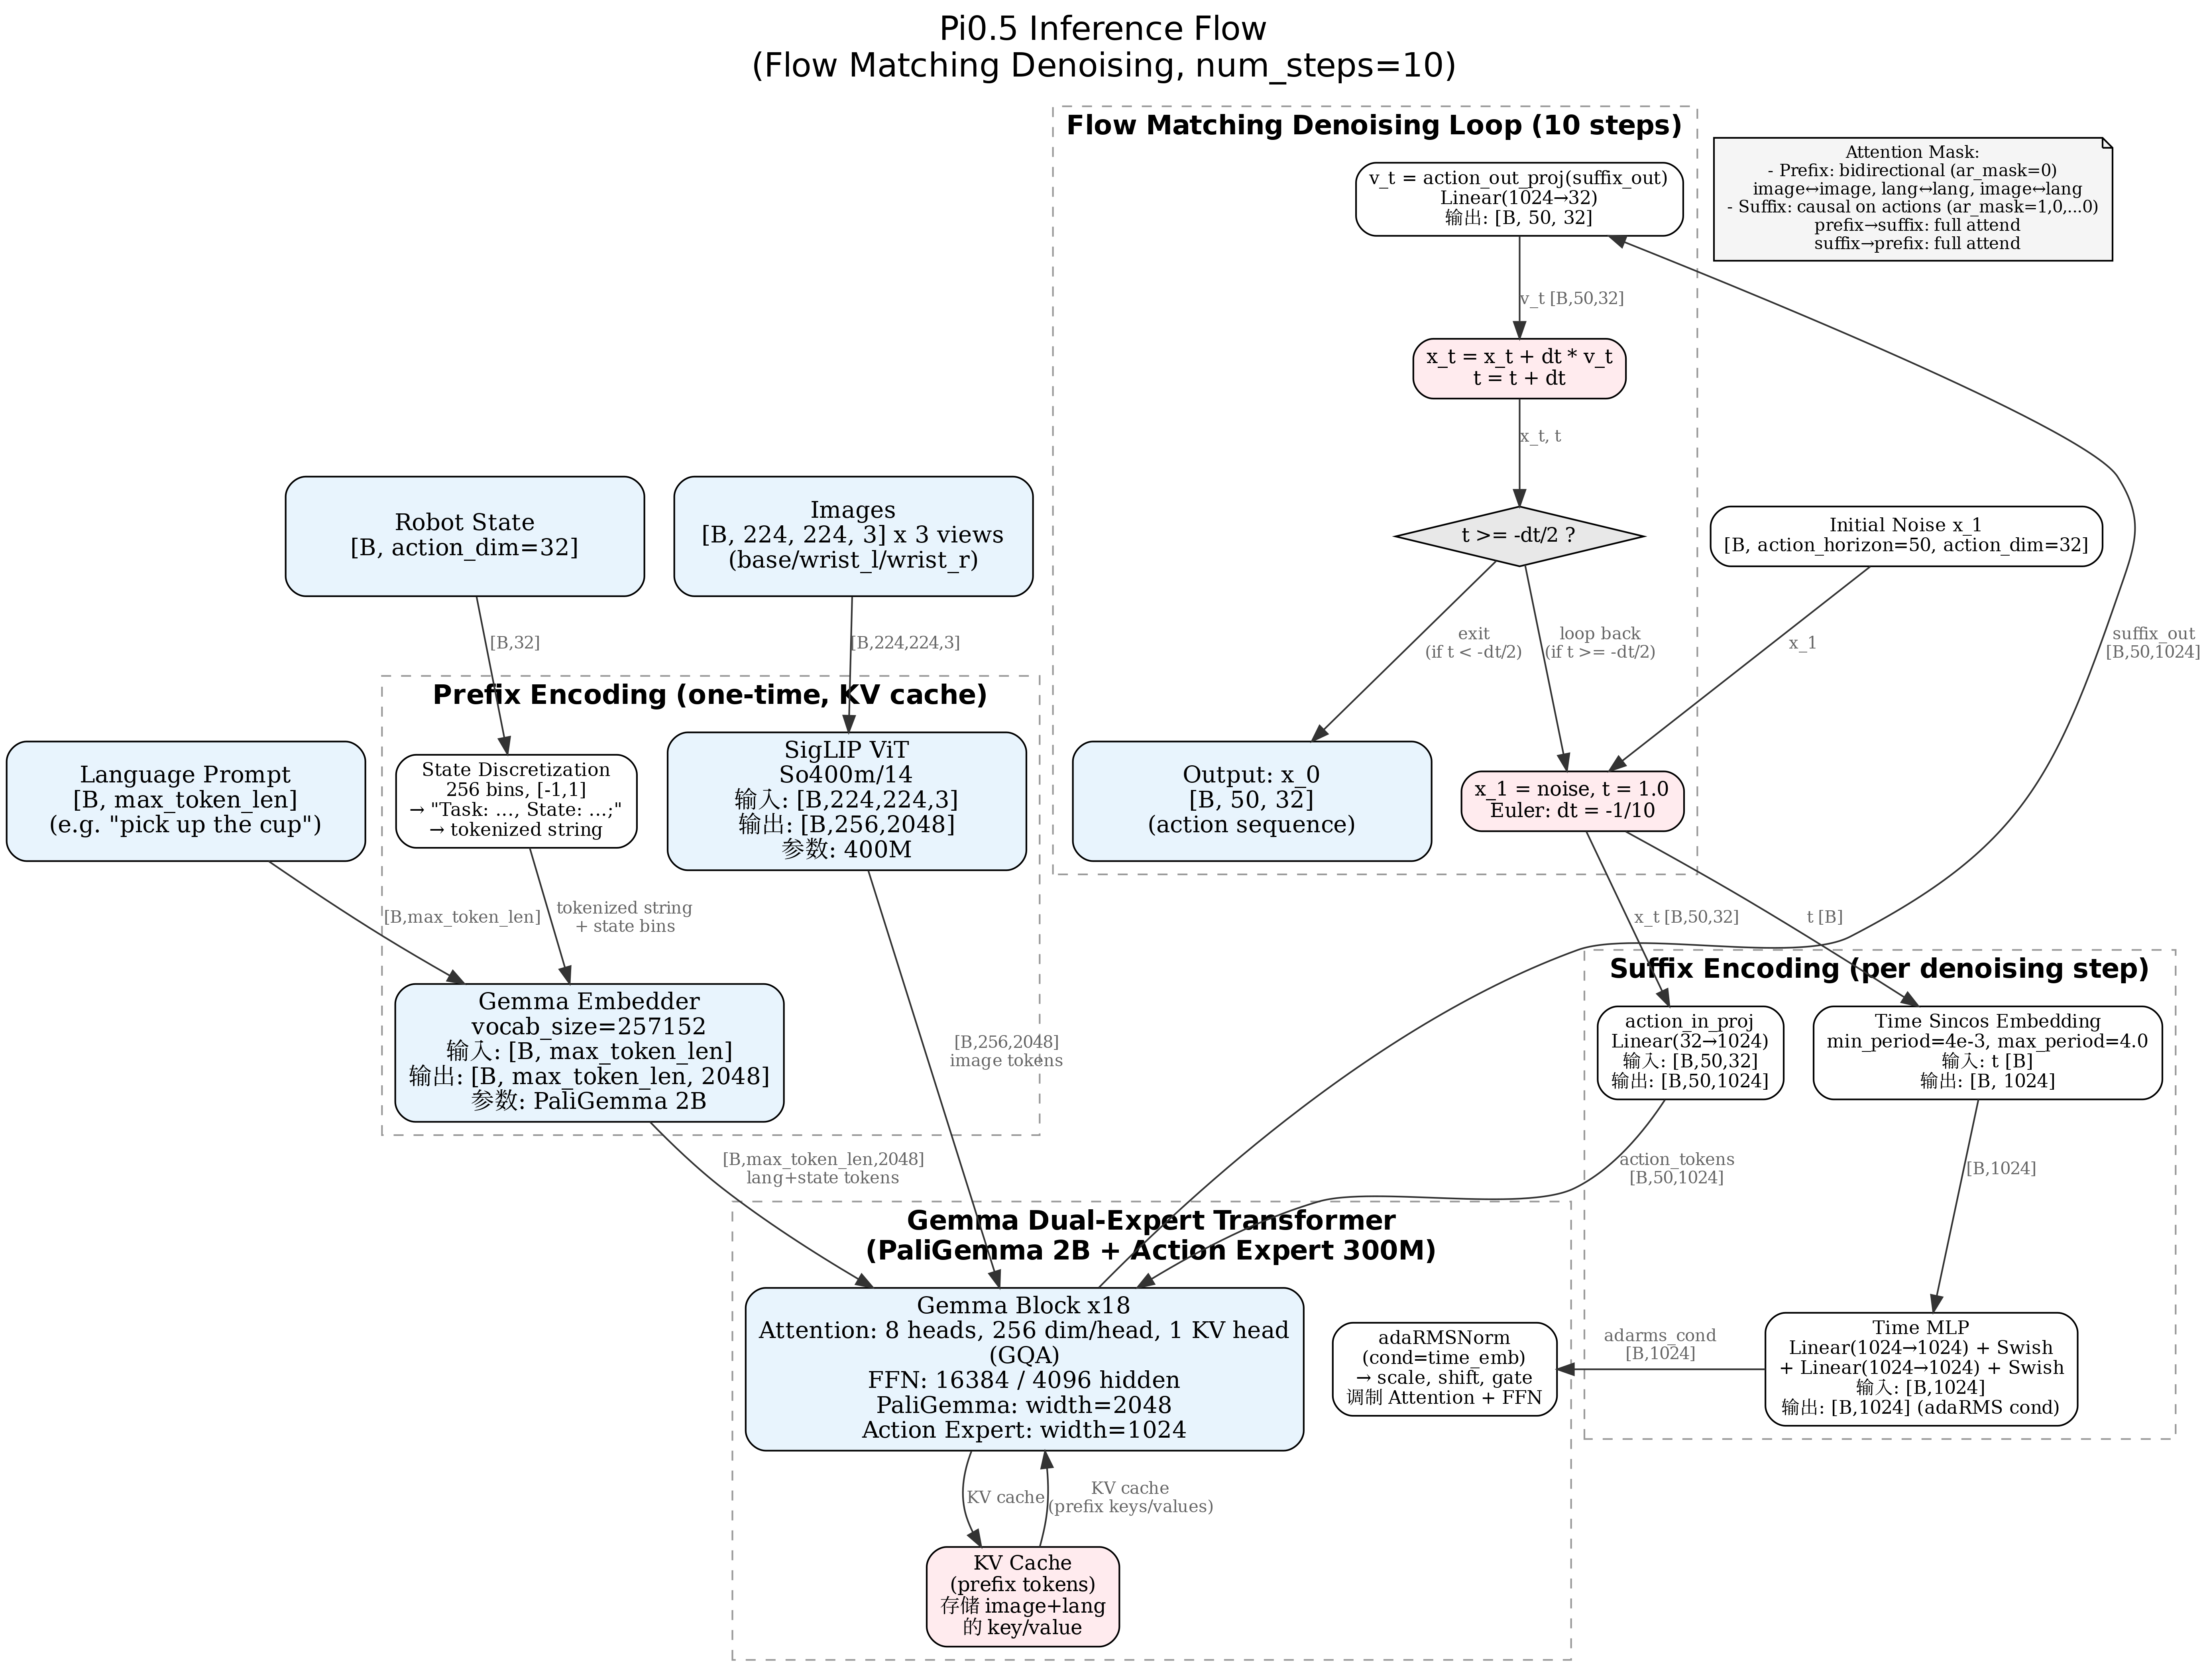

Python code for this plot:
"""
Pi0.5 推理流程架构图
使用 Python graphviz 库生成

依赖: pip install graphviz
运行: python inference.py
输出: inference.pdf, inference.png
"""

from graphviz import Digraph

# ---- 样式定义 ----
GRAPH_ATTR = {
    'dpi': '300',
    'rankdir': 'TB',
    'fontname': 'Helvetica',
    'bgcolor': 'white',
    'label': 'Pi0.5 Inference Flow\n(Flow Matching Denoising, num_steps=10)',
    'labelloc': 't',
    'fontsize': '20',
}

MODULE_NODE = {
    'shape': 'box',
    'style': 'rounded,filled',
    'fillcolor': '#E8F4FD',
    'fontsize': '14',
    'width': '3',
    'height': '1',
}

OP_NODE = {
    'shape': 'box',
    'style': 'rounded',
    'fillcolor': '#FFF3E0',
    'fontsize': '11',
}

DATA_EDGE = {
    'color': '#333333',
    'fontsize': '10',
    'fontcolor': '#666666',
}

CLUSTER_ATTR = {
    'style': 'dashed',
    'color': '#999999',
    'fontname': 'Helvetica-Bold',
    'fontsize': '16',
}

STEP_NODE = {
    'shape': 'box',
    'style': 'rounded,filled',
    'fillcolor': '#FFEBEE',
    'fontsize': '12',
}

# ---- 图构建 ----
def build_graph():
    dot = Digraph(
        name='pi05_inference',
        graph_attr=GRAPH_ATTR,
    )

    # ========== 输入层 ==========

    # 观测输入
    dot.node('input_images', 'Images\n[B, 224, 224, 3] x 3 views\n(base/wrist_l/wrist_r)', **MODULE_NODE)
    dot.node('input_lang', 'Language Prompt\n[B, max_token_len]\n(e.g. "pick up the cup")', **MODULE_NODE)
    dot.node('input_state', 'Robot State\n[B, action_dim=32]', **MODULE_NODE)
    dot.node('input_noise', 'Initial Noise x_1\n[B, action_horizon=50, action_dim=32]', **OP_NODE)

    # ========== Prefix 编码 (一次性) ==========

    with dot.subgraph(name='cluster_prefix') as c:
        c.attr(label='Prefix Encoding (one-time, KV cache)', **CLUSTER_ATTR)

        # SigLIP 视觉编码器
        c.node('siglip', 'SigLIP ViT\nSo400m/14\n输入: [B,224,224,3]\n输出: [B,256,2048]\n参数: 400M', **MODULE_NODE)

        # 语言 token 嵌入
        c.node('lang_embed', 'Gemma Embedder\nvocab_size=257152\n输入: [B, max_token_len]\n输出: [B, max_token_len, 2048]\n参数: PaliGemma 2B', **MODULE_NODE)

        # 状态离散化 (pi05特有)
        c.node('state_discretize', 'State Discretization\n256 bins, [-1,1]\n→ "Task: ..., State: ...;"\n→ tokenized string', **OP_NODE)

    # ========== Gemma Transformer (PaliGemma + Action Expert) ==========

    with dot.subgraph(name='cluster_llm') as c:
        c.attr(label='Gemma Dual-Expert Transformer\n(PaliGemma 2B + Action Expert 300M)', **CLUSTER_ATTR)

        c.node('gemma_block', 'Gemma Block x18\nAttention: 8 heads, 256 dim/head, 1 KV head\n(GQA)\nFFN: 16384 / 4096 hidden\nPaliGemma: width=2048\nAction Expert: width=1024', **MODULE_NODE)

        c.node('adaRMS', 'adaRMSNorm\n(cond=time_emb)\n→ scale, shift, gate\n调制 Attention + FFN', **OP_NODE)

        c.node('prefix_cache', 'KV Cache\n(prefix tokens)\n存储 image+lang\n的 key/value', **STEP_NODE)

    # ========== Suffix 编码 (每步循环) ==========

    with dot.subgraph(name='cluster_suffix') as c:
        c.attr(label='Suffix Encoding (per denoising step)', **CLUSTER_ATTR)

        c.node('action_in_proj', 'action_in_proj\nLinear(32→1024)\n输入: [B,50,32]\n输出: [B,50,1024]', **OP_NODE)

        c.node('time_sincos', 'Time Sincos Embedding\nmin_period=4e-3, max_period=4.0\n输入: t [B]\n输出: [B, 1024]', **OP_NODE)

        c.node('time_mlp', 'Time MLP\nLinear(1024→1024) + Swish\n+ Linear(1024→1024) + Swish\n输入: [B,1024]\n输出: [B,1024] (adaRMS cond)', **OP_NODE)

    # ========== 流匹配去噪循环 ==========

    with dot.subgraph(name='cluster_denoise') as c:
        c.attr(label='Flow Matching Denoising Loop (10 steps)', **CLUSTER_ATTR)

        c.node('step_init', 'x_1 = noise, t = 1.0\nEuler: dt = -1/10', **STEP_NODE)

        c.node('step_compute', 'v_t = action_out_proj(suffix_out)\nLinear(1024→32)\n输出: [B, 50, 32]', **OP_NODE)

        c.node('step_update', 'x_t = x_t + dt * v_t\nt = t + dt', **STEP_NODE)

        c.node('step_cond', 't >= -dt/2 ?', shape='diamond', style='filled', fillcolor='#E8E8E8', fontsize='12')

        c.node('step_output', 'Output: x_0\n[B, 50, 32]\n(action sequence)', **MODULE_NODE)

    # ========== 连接关系 ==========

    # 输入 → Prefix
    dot.edge('input_images', 'siglip', label='[B,224,224,3]', **DATA_EDGE)
    dot.edge('input_lang', 'lang_embed', label='[B,max_token_len]', **DATA_EDGE)
    dot.edge('input_state', 'state_discretize', label='[B,32]', **DATA_EDGE)

    # 状态离散化 → 语言拼接
    dot.edge('state_discretize', 'lang_embed', label='tokenized string\n+ state bins', **DATA_EDGE)

    # Prefix → KV cache
    dot.edge('siglip', 'gemma_block', label='[B,256,2048]\nimage tokens', **DATA_EDGE)
    dot.edge('lang_embed', 'gemma_block', label='[B,max_token_len,2048]\nlang+state tokens', **DATA_EDGE)
    dot.edge('gemma_block', 'prefix_cache', label='KV cache', **DATA_EDGE)

    # 去噪循环输入
    dot.edge('input_noise', 'step_init', label='x_1', **DATA_EDGE)

    # 每步: action + time → suffix
    dot.edge('step_init', 'action_in_proj', label='x_t [B,50,32]', **DATA_EDGE)
    dot.edge('step_init', 'time_sincos', label='t [B]', **DATA_EDGE)
    dot.edge('action_in_proj', 'gemma_block', label='action_tokens\n[B,50,1024]', **DATA_EDGE)
    dot.edge('time_sincos', 'time_mlp', label='[B,1024]', **DATA_EDGE)
    dot.edge('time_mlp', 'adaRMS', label='adarms_cond\n[B,1024]', **DATA_EDGE)

    # KV cache → 每步 attention
    dot.edge('prefix_cache', 'gemma_block', label='KV cache\n(prefix keys/values)', **DATA_EDGE)

    # Gemma output → action projection
    dot.edge('gemma_block', 'step_compute', label='suffix_out\n[B,50,1024]', **DATA_EDGE)

    # 去噪循环
    dot.edge('step_compute', 'step_update', label='v_t [B,50,32]', **DATA_EDGE)
    dot.edge('step_update', 'step_cond', label='x_t, t', **DATA_EDGE)
    dot.edge('step_cond', 'step_init', label='loop back\n(if t >= -dt/2)', **DATA_EDGE)
    dot.edge('step_cond', 'step_output', label='exit\n(if t < -dt/2)', **DATA_EDGE)

    # 注意力掩码说明
    dot.node('attn_note', 'Attention Mask:\n- Prefix: bidirectional (ar_mask=0)\n  image↔image, lang↔lang, image↔lang\n- Suffix: causal on actions (ar_mask=1,0,...0)\n  prefix→suffix: full attend\n  suffix→prefix: full attend',
             shape='note', style='filled', fillcolor='#F5F5F5', fontsize='10')

    return dot


# ---- 渲染 ----
if __name__ == '__main__':
    import os
    graph = build_graph()
    out_dir = os.path.dirname(os.path.abspath(__file__))
    graph.render(os.path.join(out_dir, 'inference'), format='pdf', cleanup=True)
    graph.render(os.path.join(out_dir, 'inference'), format='png', cleanup=True)
    print(f"已生成: {os.path.join(out_dir, 'inference.pdf')}, {os.path.join(out_dir, 'inference.png')}")
